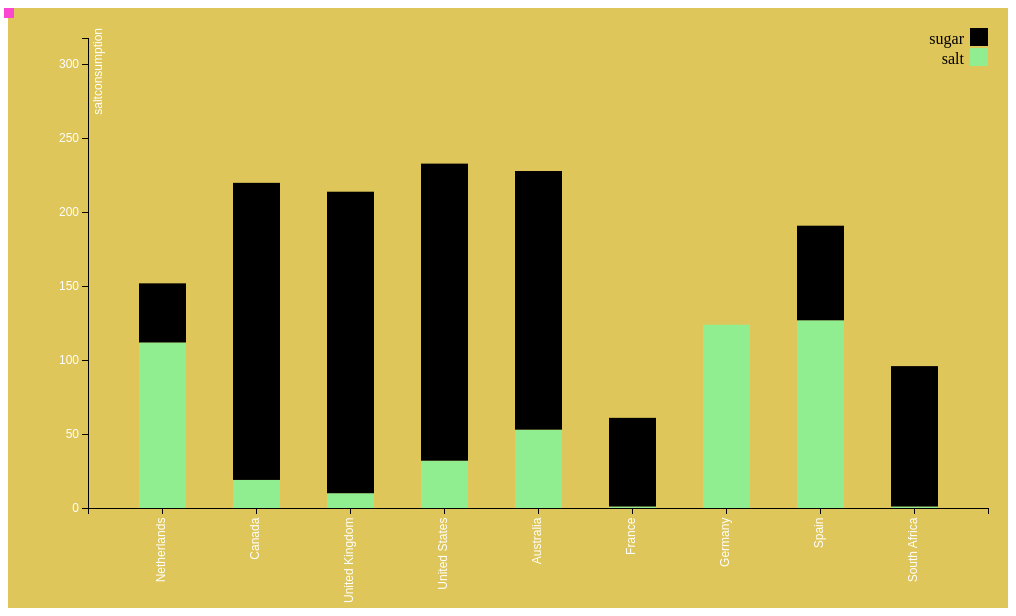
D3 v3 page, settled after 360 driven frames (6 s of simulated time); the page loaded 1 data file(s).


// set the dimensions of the bar chart
var margin = {top: 20, right: 20, bottom: 100, left: 80},
    width = 1000 - margin.left - margin.right,
    height = 600 - margin.top - margin.bottom;

var tooltip = d3.select("body").append("div").attr("class", "toolTip");

// set the ranges
var x = d3.scale.ordinal().rangeRoundBands([0, width], .5);

var y = d3.scale.linear().range([height, 10]);

// define the axis
var xAxis = d3.svg.axis()
    .scale(x)
    .orient("bottom")


var yAxis = d3.svg.axis()
    .scale(y)
    .orient("left")
    .ticks(10);

var color="black";
 
var svg = d3.select("body").append("svg")
    .attr("width", width + margin.left + margin.right)
    .attr("height", height + margin.top + margin.bottom)
    .append("g")
    .attr("transform", 
          "translate(" + margin.left + "," + margin.top + ")");



d3.json("outputjson/saltsugarconsumption.json", function(error, data) {

    data.forEach(function(d) {
        d.countryname = d.countryname;
        d.saltconsumption = +d.saltconsumption;
        d.sugarconsumption = +d.sugarconsumption;
    });
	
  
  x.domain(data.map(function(d) { return d.countryname; }));
  y.domain([0, d3.max(data, function(d) { return d.saltconsumption + d.sugarconsumption; })]);


  svg.append("g")
      .attr("class", "x axis")
      .attr("transform", "translate(0," + height + ")")
      .call(xAxis)
      .selectAll("text")
      .style("text-anchor", "end")
      .attr("dx", "-.8em")
      .attr("dy", "-.55em")
      .attr("transform", "rotate(-90)" );

  svg.append("g")
      .attr("class", "y axis")
      .call(yAxis)
      .append("text")
      .attr("transform", "rotate(-90)")
      .attr("y", 5)
      .attr("dy", ".71em")
      .style("text-anchor", "end")
      .text("saltconsumption");



  svg.selectAll("bar")
      .data(data)
      .enter().append("rect")
      .attr("class", "bar")
      .attr("x", function(d) { return x(d.countryname); })
      .attr("width", x.rangeBand())
      .attr("y", function(d) { return y(d.saltconsumption); })
      .attr("height", function(d) { return height - y(d.saltconsumption); })
      .on("mousemove", function(d){
               tooltip
              .style("left", d3.event.pageX - 50 + "px")
              .style("top", d3.event.pageY - 70 + "px")
              .style("display", "inline-block")
              .html("Salt:<br>"+d.countryname + "<br>"  + (d.saltconsumption)+"kg");
        })
        .on("mouseout", function(d){ tooltip.style("display", "none");});
      

      svg.selectAll("bar")
      .data(data)
      .enter()
      .append("rect")
      .attr("class", "black")
      .attr("x", function(d) { return x(d.countryname); })
      .attr("width", x.rangeBand())
      .attr("y", function(d) { return y(d.sugarconsumption); })
      .attr("height", function(d) { return y(d.saltconsumption)-y(d.sugarconsumption); })
      .on("mousemove", function(d){
               tooltip
              .style("left", d3.event.pageX - 50 + "px")
              .style("top", d3.event.pageY - 70 + "px")
              .style("display", "inline-block")
              .style("background","blue")
              .html("Sugar:<br>"+d.countryname + "<br>"  + (d.sugarconsumption)+"kg");
        })
        .on("mouseout", function(d){ tooltip.style("display", "none").style("background","#FA46D0");});
      ;
  var showText = svg.selectAll(".legend")
         .data(color)
       .enter().append("g")
         .attr("class", "legend")
         .attr("transform", function(d, i) { if(i<2) return "translate(0," + i * 20 +")"; });


     showText.append("rect")
         .attr("x", width - 18)
         .attr("width", 18)
         .attr("height", 18)
         .style("fill", function(d,i){if(i==0){return 'black';} else if(i==1){ return ' lightgreen';}});

     showText.append("text")
         .attr("x", width - 24)
         .attr("y", 10)
         .attr("dy", ".35em")
         .style("text-anchor", "end")
         .text(function(d,i){if(i==0){return 'sugar';} else if(i==1){ return 'salt';}});

});



### data: outputjson/saltsugarconsumption.json
[
 {
  "countryname": "Netherlands",
  "saltconsumption": 112,
  "sugarconsumption": 152
 },
 {
  "countryname": "Canada",
  "saltconsumption": 19,
  "sugarconsumption": 220
 },
 {
  "countryname": "United Kingdom",
  "saltconsumption": 10,
  "sugarconsumption": 214
 },
 {
  "countryname": "United States",
  "saltconsumption": 32,
  "sugarconsumption": 233
 },
 {
  "countryname": "Australia",
  "saltconsumption": 53,
  "sugarconsumption": 228
 },
 {
  "countryname": "France",
  "saltconsumption": 1,
  "sugarconsumption": 61
 },
 {
  "countryname": "Germany",
  "saltconsumption": 124,
  "sugarconsumption": 101
 },
 {
  "countryname": "Spain",
  "saltconsumption": 127,
  "sugarconsumption": 191
 },
 "... 1 more items"
]